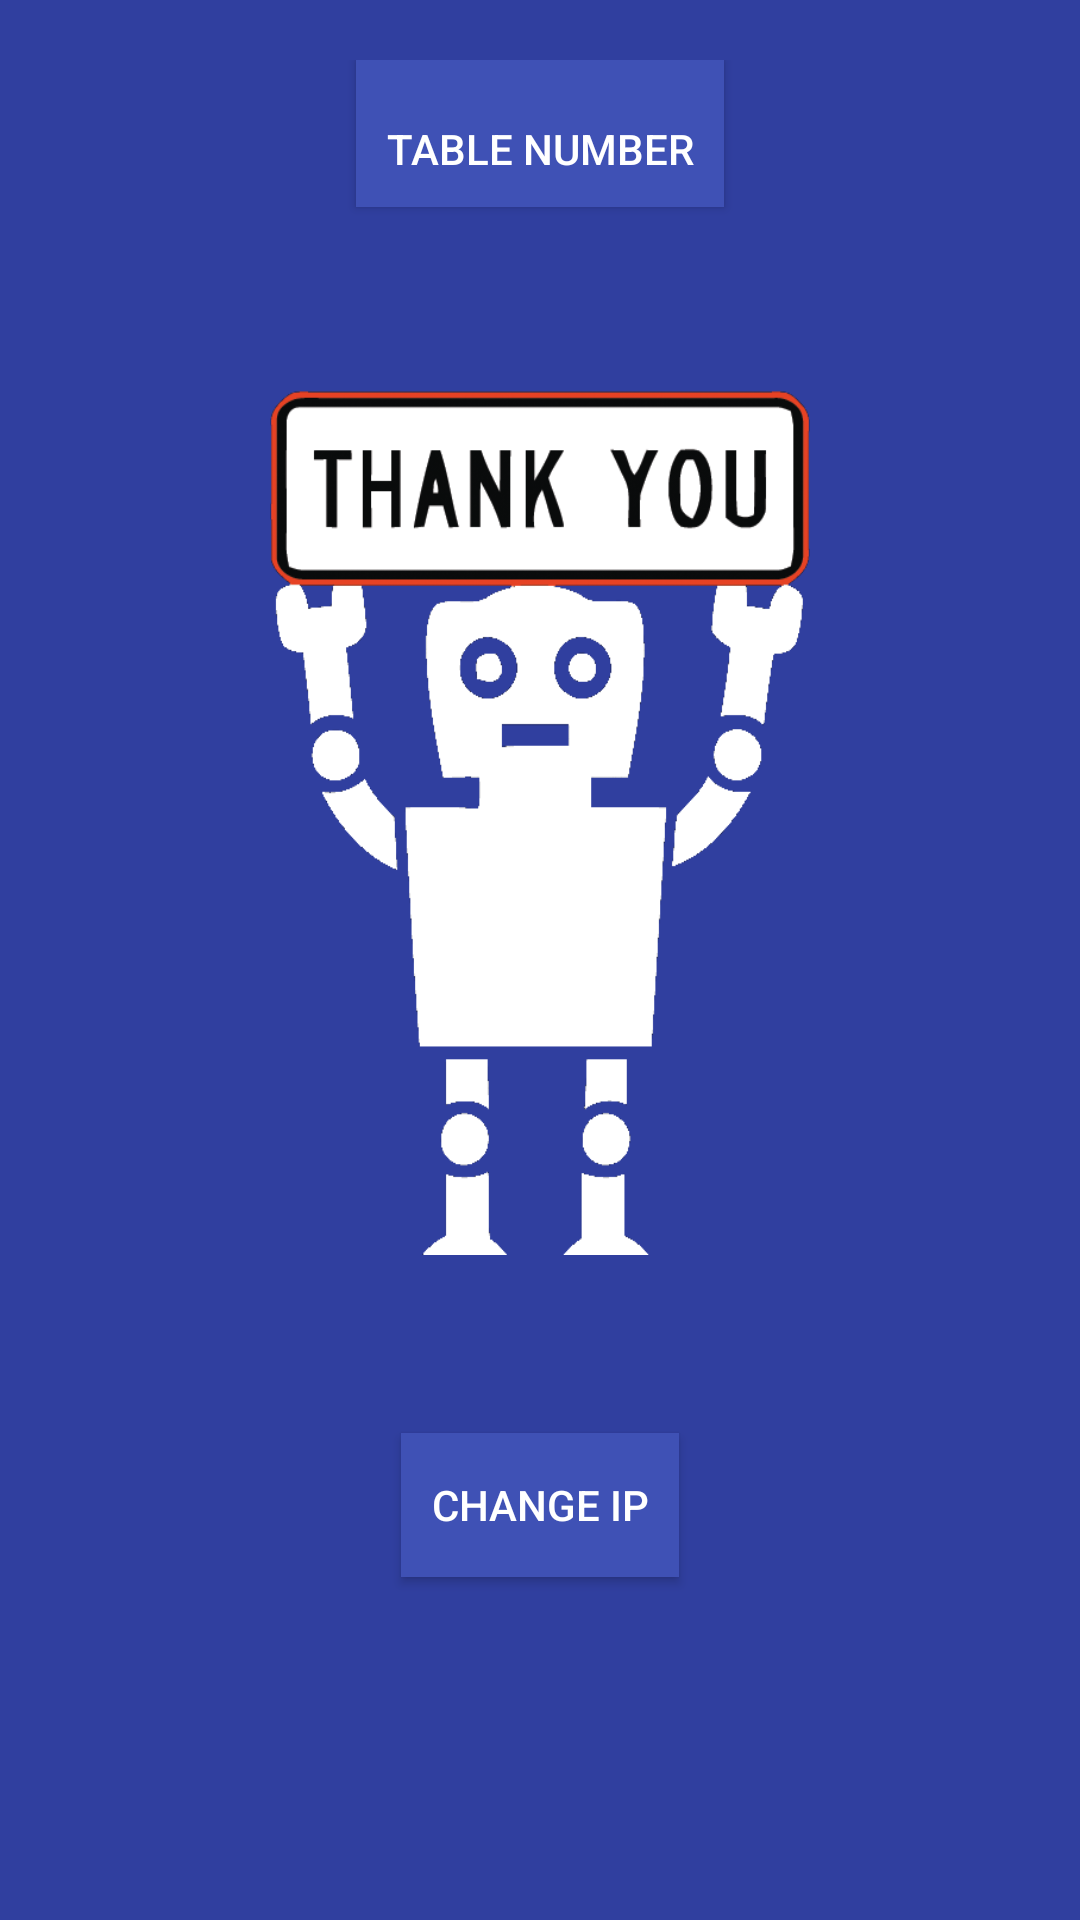

Here is an Android app screen rendered from its layout file. Give the layout XML and the strings, colors and styles it references.
<!-- AndroidManifest.xml: application theme AppTheme -->
<!-- res/layout/drawer_main_header.xml -->
<?xml version="1.0" encoding="utf-8"?>

<LinearLayout xmlns:android="http://schemas.android.com/apk/res/android"
    android:id="@+id/nav_drawer_header"
    android:layout_width="match_parent"
    android:layout_height="fill_parent"
    android:background="#303F9F"
    android:gravity="top"
    android:focusable="true"
    android:focusableInTouchMode="true"
    android:clickable="true"
    android:orientation="vertical"
    android:paddingTop="20dp"
    android:theme="@style/ThemeOverlay.AppCompat.Dark">

    <Button
        android:layout_width="wrap_content"
        android:layout_height="wrap_content"
        android:id="@+id/bt_table_number"
        android:paddingBottom="10dp"
        android:text="TABLE NUMBER"
        android:textColor="@color/icons"
        android:background="@color/primary"
        android:paddingLeft="10dp"
        android:paddingRight="10dp"
        android:paddingTop="20dp"
        android:gravity="center"
        android:onClick="onTableButtonClicked"
        android:layout_gravity="center"/>

    <EditText
        android:layout_width="60sp"
        android:layout_height="wrap_content"
        android:id="@+id/et_table_number"
        android:paddingBottom="10dp"
        android:paddingLeft="10dp"
        android:paddingRight="10dp"
        android:paddingTop="10dp"
        android:visibility="invisible"
        android:gravity="center"
        android:layout_gravity="center"/>


    <ImageView
        android:id="@+id/iv_menu_user"
        android:layout_width="220sp"
        android:layout_height="320sp"
        android:paddingBottom="15dp"
        android:paddingLeft="20dp"
        android:paddingRight="20dp"
        android:paddingTop="15dp"
        android:gravity="center"
        android:layout_gravity="center"
        android:scaleType="fitXY"
        android:src="@drawable/thank_you" />

    <EditText
        android:layout_width="160sp"
        android:layout_height="wrap_content"
        android:id="@+id/et_ipname"
        android:paddingBottom="10dp"
        android:paddingLeft="10dp"
        android:paddingRight="10dp"
        android:paddingTop="10dp"
        android:visibility="invisible"
        android:gravity="center"
        android:layout_gravity="center"/>

    <Button
        android:layout_width="wrap_content"
        android:layout_height="wrap_content"
        android:id="@+id/bt_ipname"
        android:paddingBottom="10dp"
        android:text="CHANGE IP"
        android:textColor="@color/icons"
        android:background="@color/primary"
        android:paddingLeft="10dp"
        android:paddingRight="10dp"
        android:paddingTop="10dp"
        android:gravity="center"
        android:onClick="onIpButtonClicked"
        android:layout_gravity="center"/>


</LinearLayout>
<!-- resources referenced by this layout -->
<resources>
  <color name="icons">#FFFFFF</color>
  <color name="primary">#3F51B5</color>
  <!-- drawable thank_you: png bitmap (drawable, 36351 bytes) -->
  <style name="AppTheme" parent="Theme.AppCompat.Light.NoActionBar">
          
          <item name="colorPrimary">@color/primary</item>
          <item name="colorPrimaryDark">@color/primary_dark</item>
          <item name="colorAccent">@color/accent</item>
          <item name="android:windowBackground">@color/window_background</item>
          <item name="android:textColorPrimary">@color/primary_text</item>
      </style>
  <color name="primary_dark">#303F9F</color>
  <color name="accent">#8B8378</color>
  <color name="window_background">#ffffff</color>
  <color name="primary_text">#212121</color>
</resources>
